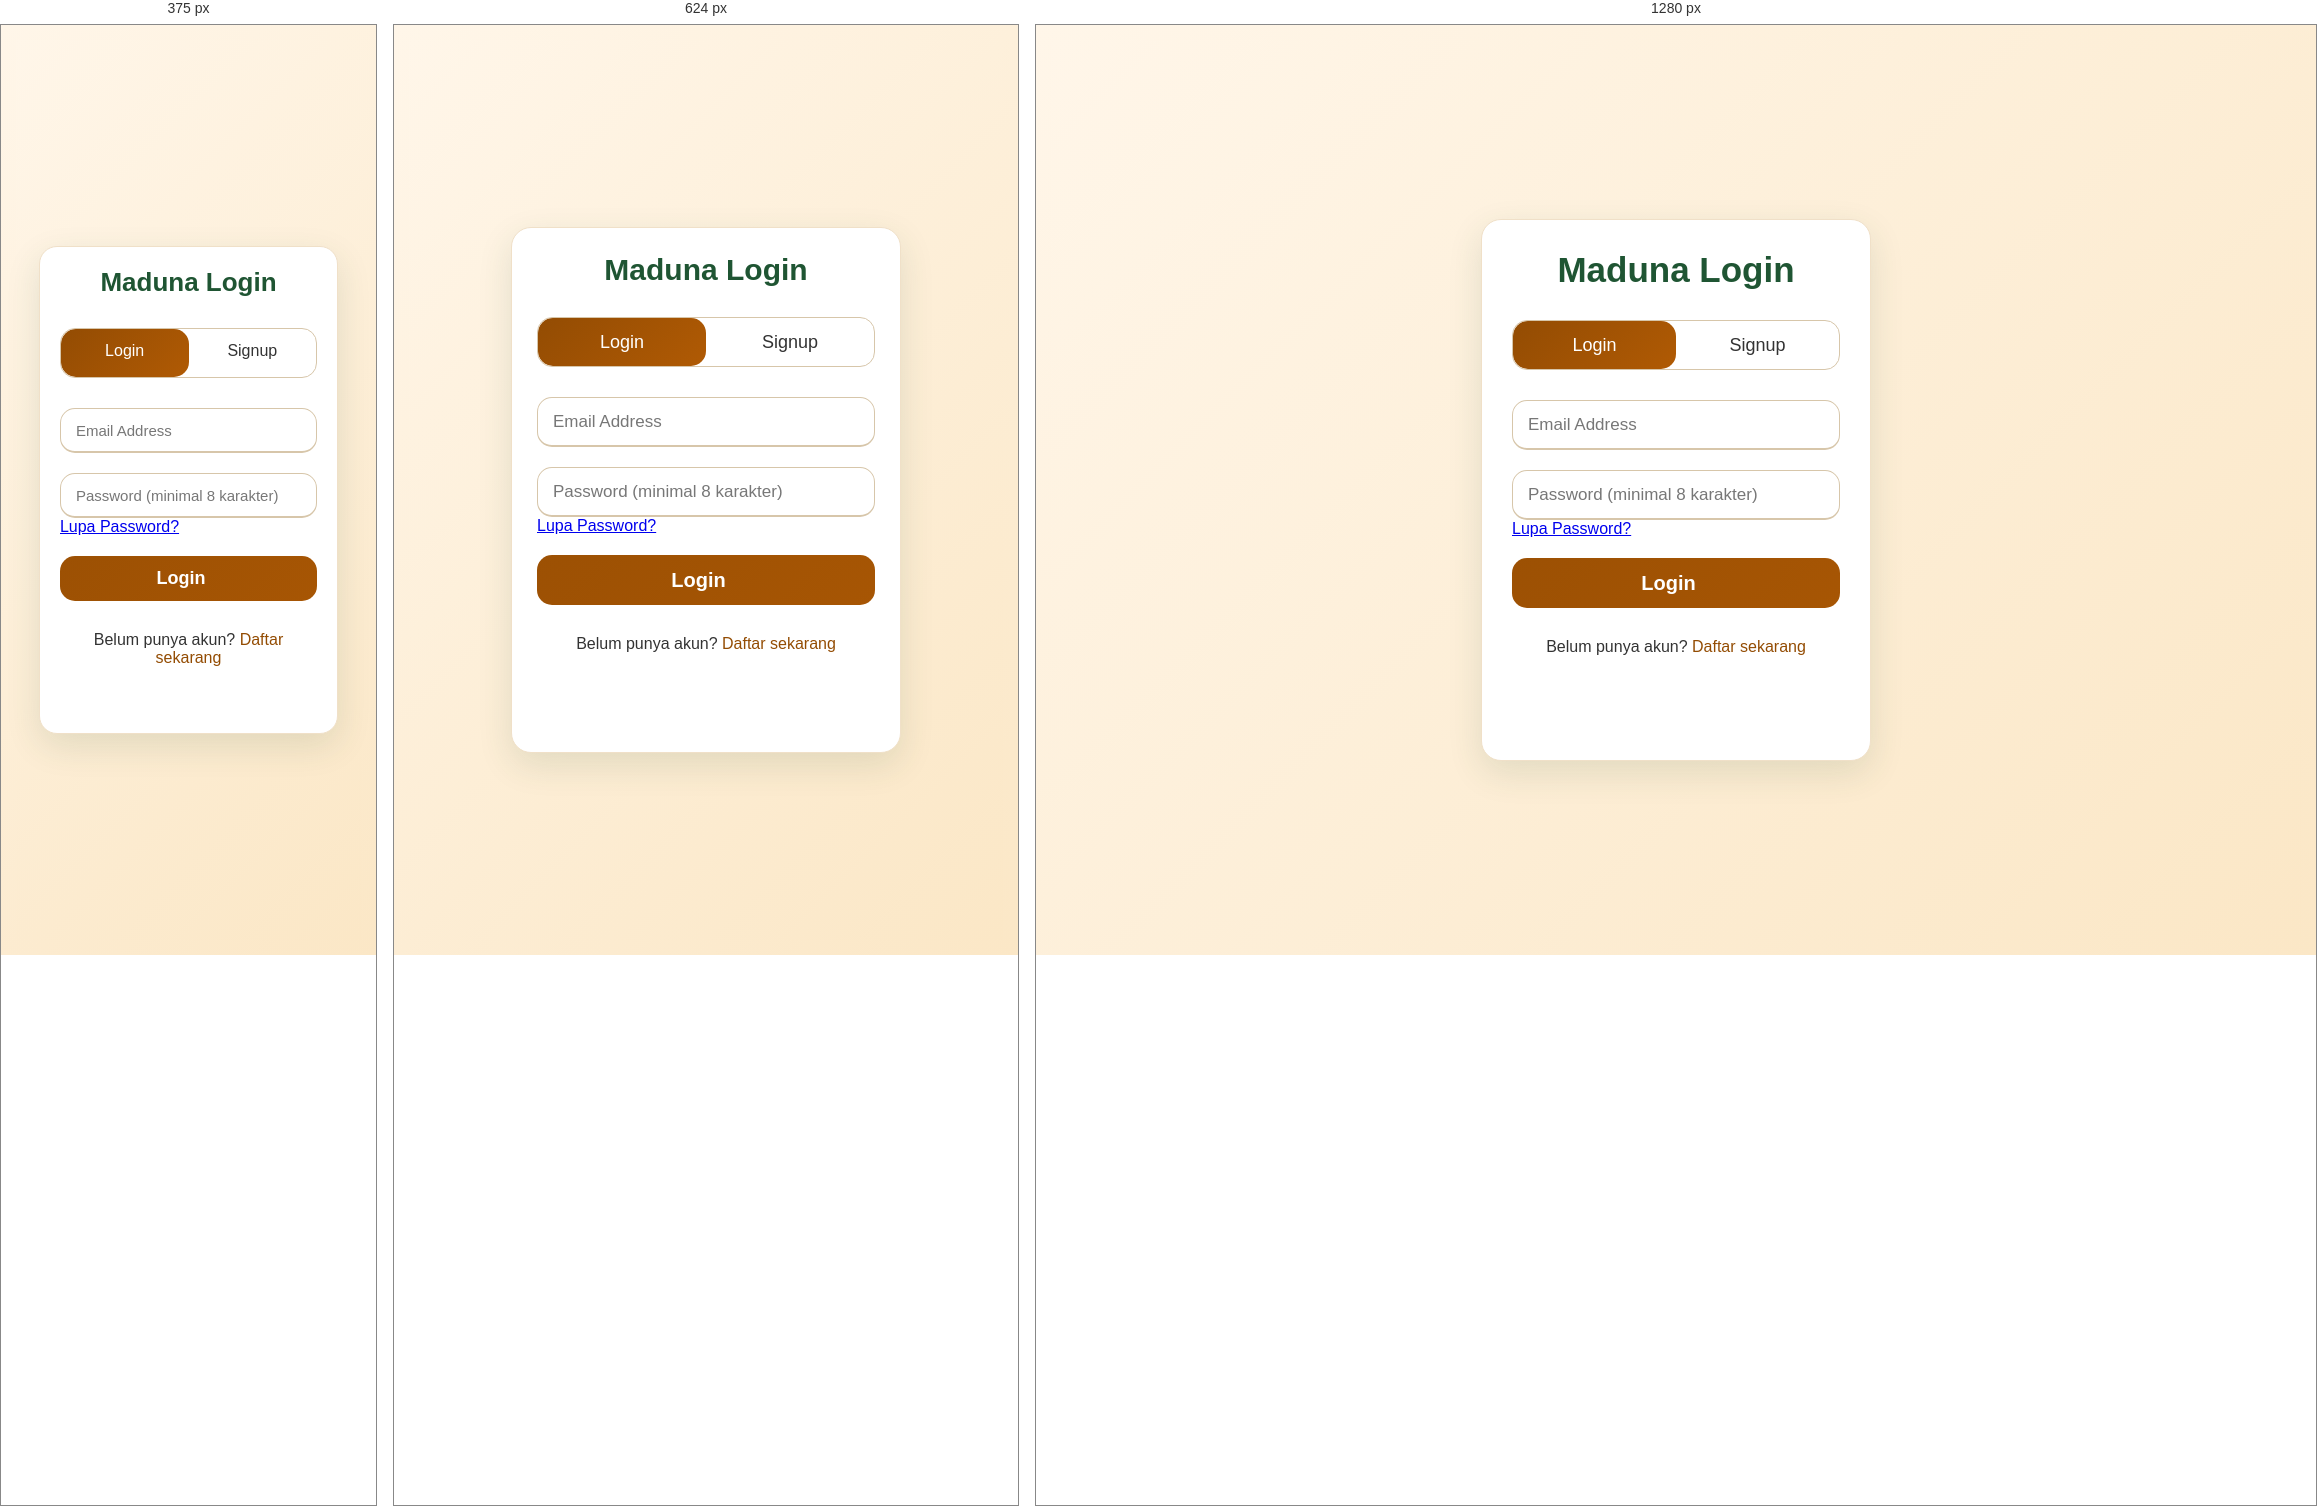
Rendered at 375 px, 624 px and 1280 px, left to right.

<!-- file: login.html -->
<!DOCTYPE html>
<html lang="id">
<head>
    <meta charset="UTF-8">
    <meta name="viewport" content="width=device-width, initial-scale=1.0">

    <title>Maduna Latimojong - Login</title>

    <link rel="stylesheet" href="login_style.css">

    <!-- favicon opsional -->
    <!-- <link rel="icon" href="assets/logo.png"> -->
</head>
<body>

    <div class="wrapper">

        <div class="title-text">
            <div class="title login">Maduna Login</div>
            <div class="title signup">Maduna Signup</div>
        </div>

        <div class="form-container">

            <div class="slide-controls">

                <input
                    type="radio"
                    name="slide"
                    id="login"
                    checked
                >

                <input
                    type="radio"
                    name="slide"
                    id="signup"
                >

                <label
                    for="login"
                    class="slide login"
                >
                    Login
                </label>

                <label
                    for="signup"
                    class="slide signup"
                >
                    Signup
                </label>

                <div class="slider-tab"></div>

            </div>

            <div class="form-inner">

                <!-- =====================
                     LOGIN
                ====================== -->

                <form
                    class="login"
                    id="loginForm"
                    novalidate
                >

                    <div class="field">
                        <input
                            type="email"
                            id="loginEmail"
                            placeholder="Email Address"
                            autocomplete="email"
                            required
                        >
                    </div>

                    <div class="field">
                        <input
                            type="password"
                            id="loginPassword"
                            placeholder="Password (minimal 8 karakter)"
                            autocomplete="current-password"
                            minlength="8"
                            required
                        >
                    </div>

                    <div class="forgot-password">
                        <a href="forgot_password.html">
                            Lupa Password?
                        </a>
                    </div>

                    <div class="field btn">
                        <div class="btn-layer"></div>

                        <input
                            type="submit"
                            value="Login"
                        >
                    </div>

                    <div class="signup-link">
                        Belum punya akun?
                        <a href="">
                            Daftar sekarang
                        </a>
                    </div>

                </form>

                <!-- =====================
                     SIGNUP
                ====================== -->

                <form
                    class="signup"
                    id="signupForm"
                    novalidate
                >

                    <div class="field">
                        <input
                            type="text"
                            id="registerName"
                            placeholder="Nama Lengkap"
                            autocomplete="name"
                            maxlength="100"
                            required
                        >
                    </div>

                    <div class="field">
                        <input
                            type="email"
                            id="registerEmail"
                            placeholder="Email Address"
                            autocomplete="email"
                            required
                        >
                    </div>

                    <div class="field">
                        <input
                            type="password"
                            id="registerPassword"
                            placeholder="Password (minimal 8 karakter)"
                            autocomplete="new-password"
                            minlength="8"
                            required
                        >
                    </div>

                    <div class="field">
                        <input
                            type="password"
                            id="registerConfirmPassword"
                            placeholder="Konfirmasi Password"
                            autocomplete="new-password"
                            minlength="8"
                            required
                        >
                    </div>

                    <div class="field btn">
                        <div class="btn-layer"></div>

                        <input
                            type="submit"
                            value="Daftar"
                        >
                    </div>

                </form>

            </div>

        </div>

    </div>

    <script src="login.js"></script>

</body>
</html>

/* @media block from login_style.css */
@media screen and (max-width: 768px){

  .wrapper{
    width: 92%;
    padding: 25px;
  }

  .wrapper .title{
    font-size: 30px;
  }

}

/* @media block from login_style.css */
@media screen and (max-width: 480px){

  .wrapper{
    width: 95%;
    padding: 20px;
    border-radius: 18px;
  }

  .wrapper .title{
    font-size: 26px;
  }

  .slide-controls{
    height: 45px;
  }

  .slide-controls .slide{
    font-size: 16px;
    line-height: 43px;
  }

  .form-inner form .field{
    height: 45px;
  }

  .form-inner form .field input{
    font-size: 15px;
  }

  form .btn{
    height: 45px;
  }

  form .btn input[type="submit"]{
    font-size: 18px;
  }

}

/* @media block from login_style.css */
@media screen and (max-width: 320px){

  .wrapper{
    padding: 15px;
  }

  .wrapper .title{
    font-size: 22px;
  }

  .slide-controls .slide{
    font-size: 14px;
  }

}